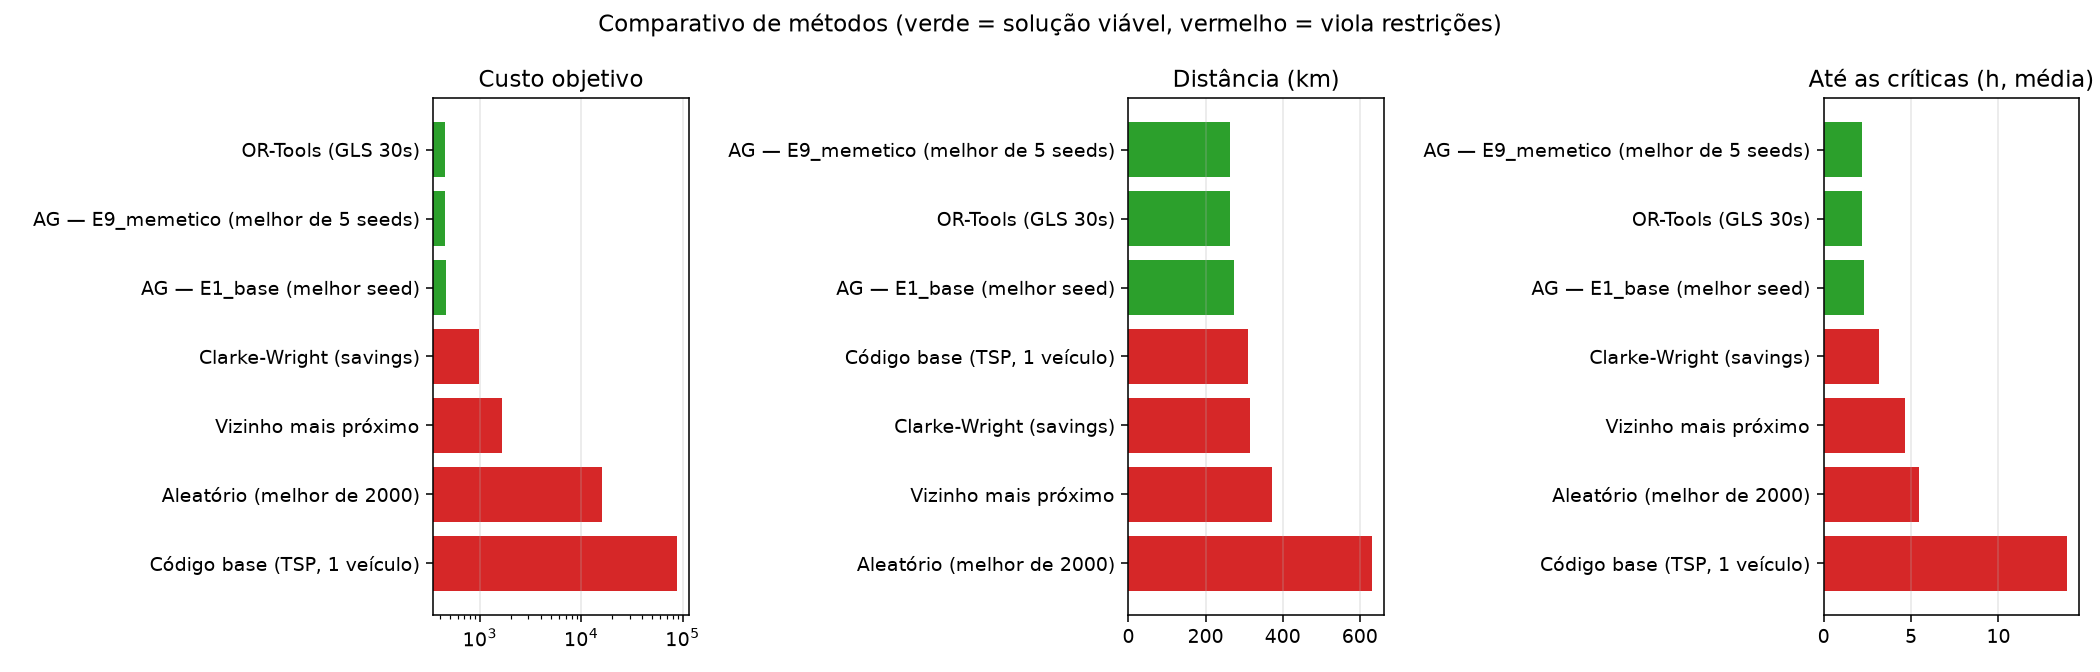

The file beside this chart, header and first rows:
metodo, tempo_s, custo_objetivo, distancia_total_km, custo_operacional_rs, viavel, penalidade, veiculos_usados, entregas, tempo_medio_ate_criticas_h, tempo_max_ate_criticas_h, viol_overload_kg, viol_over_range_km, viol_refrigeration, viol_late_min, viol_overtime_min
OR-Tools (GLS 30s), 30.01, 449.1, 264.6, 424.2, True, 0.0, 4, 40, 2.2, 5.61, 0.0, 0.0, 0, 0.0, 0.0
AG — E9_memetico (melhor de 5 seeds), 21.78, 449.6, 264.1, 424.4, True, 0.0, 4, 40, 2.17, 5.68, 0.0, 0.0, 0, 0.0, 0.0
AG — E1_base (melhor seed), 15.37, 463.8, 273.7, 470, True, 0.0, 3, 40, 2.31, 5.61, 0.0, 0.0, 0, 0.0, 0.0
Clarke-Wright (savings), 0.01, 979.1, 314.1, 490.8, False, 420.4, 4, 40, 3.14, 5.44, 0.0, 0.0, 1, 12.04, 0.0
Vizinho mais próximo, 0.0, 1660, 371.6, 637.1, False, 912.0, 3, 40, 4.67, 7.42, 1.2, 0.0, 3, 0.0, 0.0
Aleatório (melhor de 2000), 0.07, 15995, 630.6, 803.7, False, 14953, 5, 40, 5.43, 10.02, 404.8, 64.6, 6, 694.7, 151.2
Código base (TSP, 1 veículo), 6.58, 87669, 311.1, 466.7, False, 86295, 1, 40, 13.91, 20.98, 249.9, 111.1, 13, 7114, 764.9
